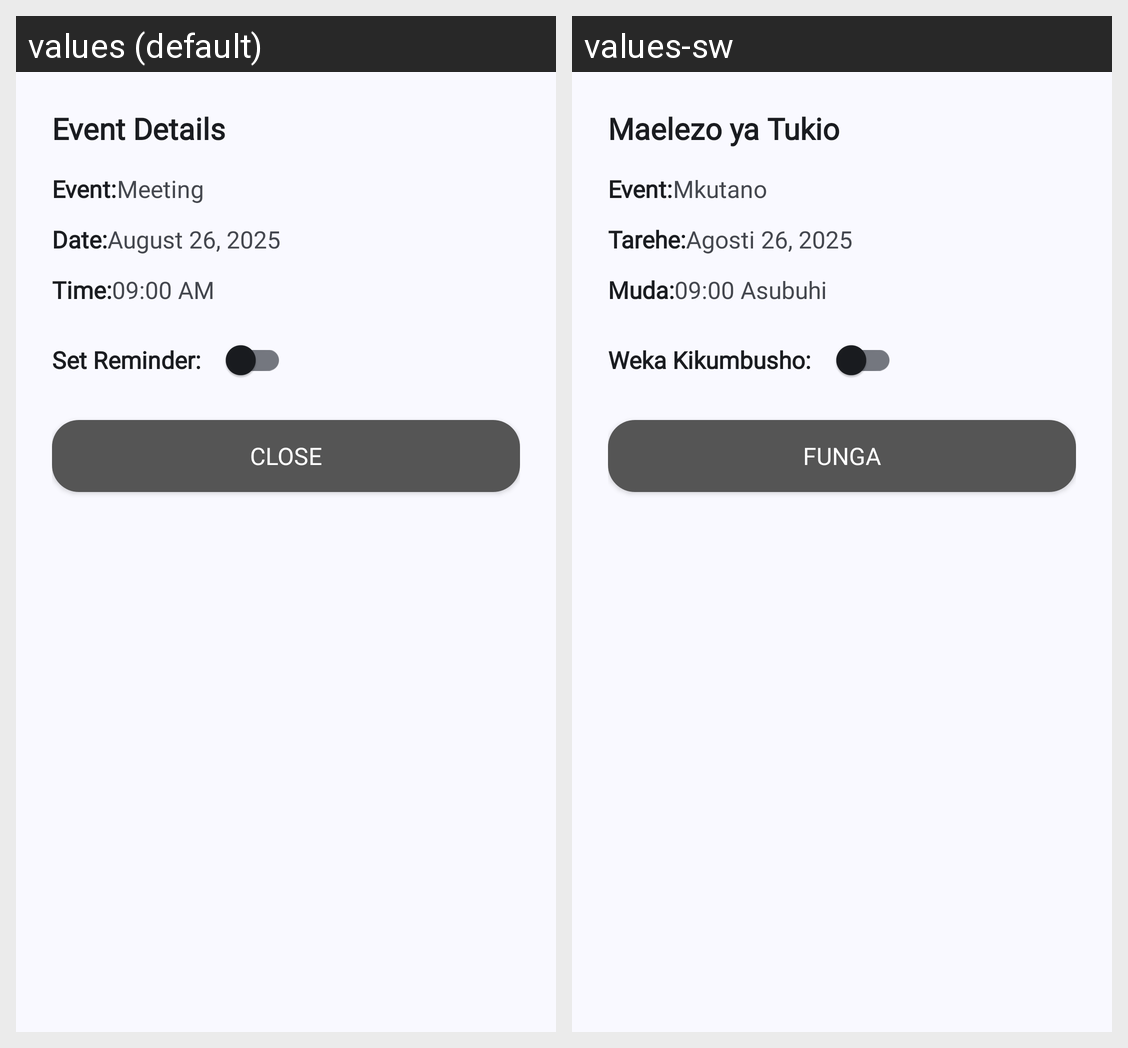

The same Android screen rendered under two of its app's locales, left to right. List the strings drawn on it with the default value and each locale's translation.
Android screen res/layout/dialog_event_details.xml rendered under 2 locales, left to right: values (default), values-sw. Device: Nexus 5 (rendered at 1080×1920; each locale shown at half size, 540×960, under a caption strip naming it); theme AppTheme.
Strings drawn on this screen, with the default value and each locale's value (text and hints the layout hard-codes, and strings that could not be matched under every locale, appear in the picture but are not listed):

event_details
  values: Event Details
  values-sw: Maelezo ya Tukio

eventdetail
  values: Event:
  values-sw: Event:  [not translated; the default value is used]

meeting
  values: Meeting
  values-sw: Mkutano

date
  values: Date:
  values-sw: Tarehe:

august_26_2025
  values: August 26, 2025
  values-sw: Agosti 26, 2025

time
  values: Time:
  values-sw: Muda:

_09_00_am
  values: 09:00 AM
  values-sw: 09:00 Asubuhi

set_reminder
  values: Set Reminder:
  values-sw: Weka Kikumbusho:

close
  values: Close
  values-sw: Funga
